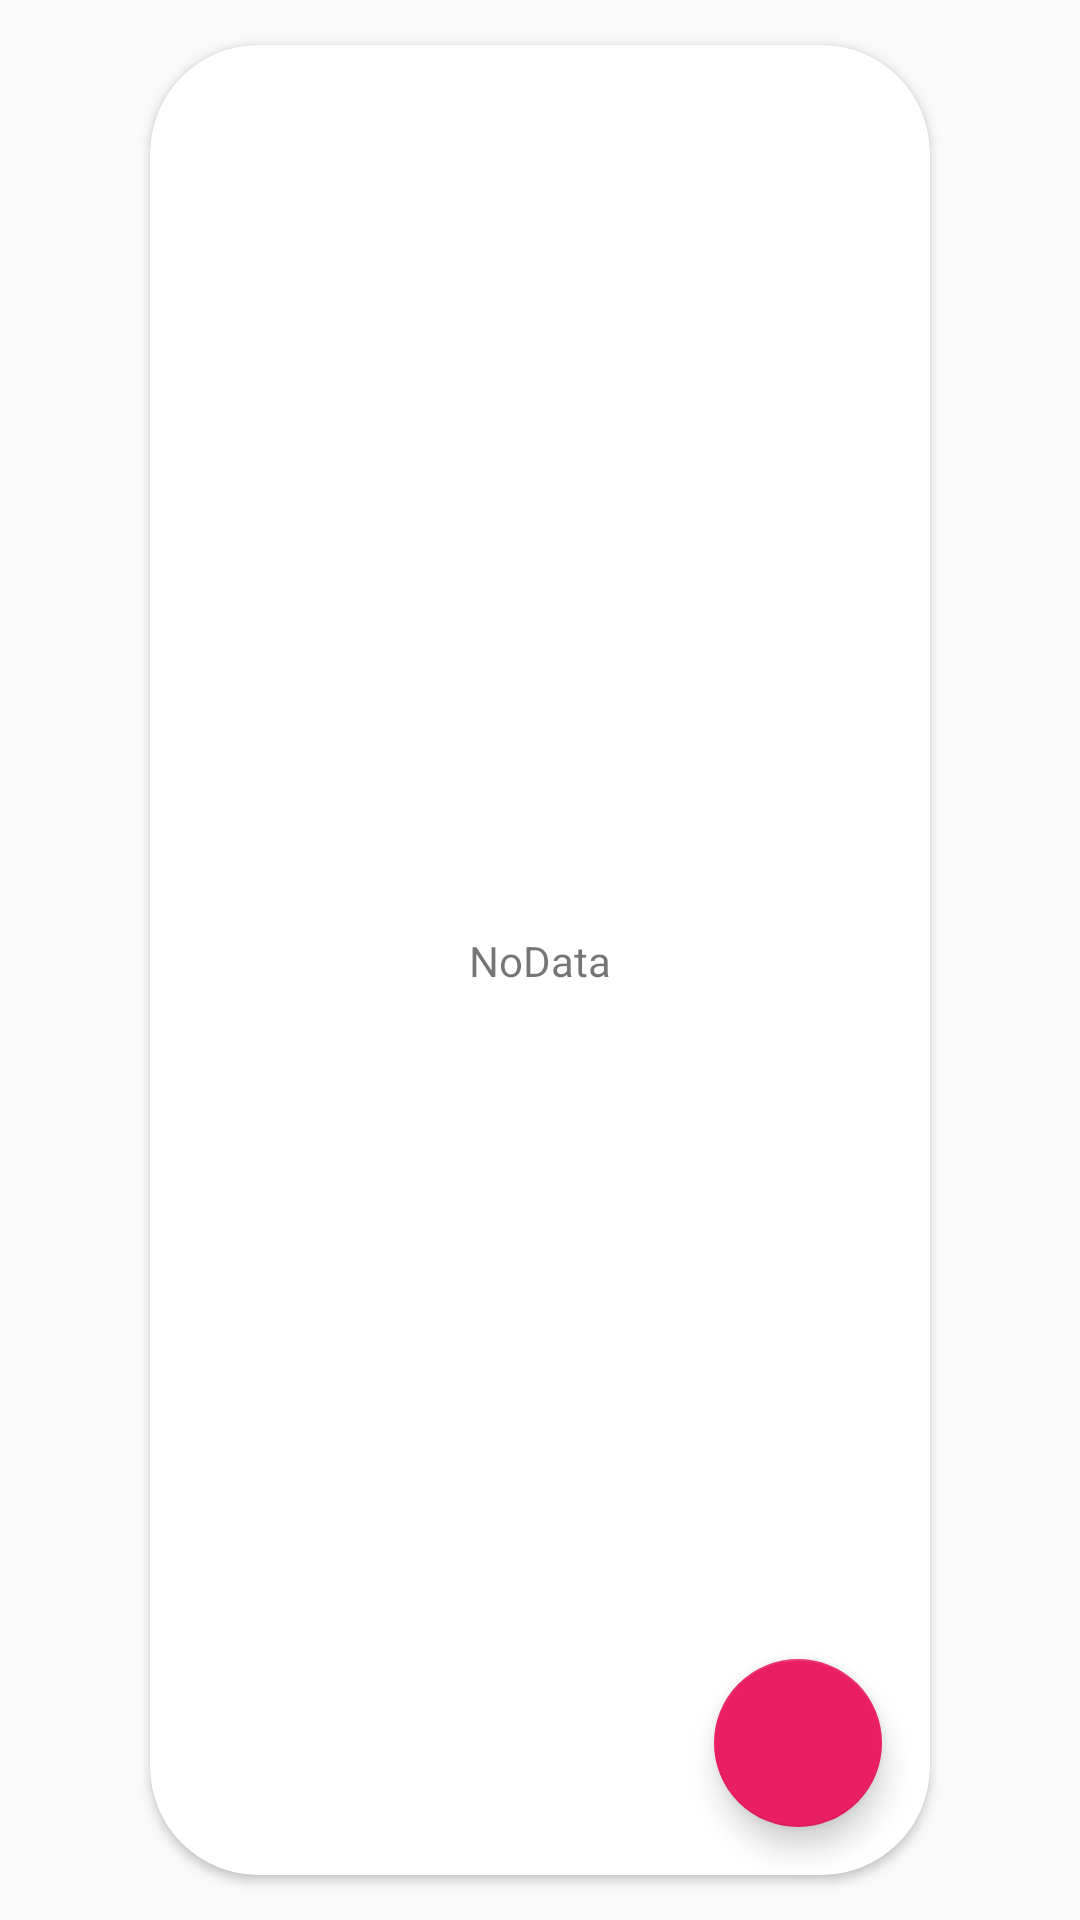

Write the Android layout XML for this screen, with the resource values it uses.
<!-- AndroidManifest.xml: application theme AppTheme -->
<!-- res/layout/fragment_init.xml -->
<?xml version="1.0" encoding="utf-8"?>
<LinearLayout xmlns:android="http://schemas.android.com/apk/res/android"
    xmlns:app="http://schemas.android.com/apk/res-auto"
    xmlns:tools="http://schemas.android.com/tools"
    android:layout_width="match_parent"
    android:layout_height="match_parent"
    android:orientation="vertical">

    <androidx.cardview.widget.CardView
        android:layout_width="match_parent"
        android:layout_height="match_parent"
        android:layout_marginLeft="50dp"
        android:layout_marginRight="50dp"
        android:layout_marginTop="15dp"
        android:layout_marginBottom="15dp"
        app:cardCornerRadius="36dp">


        <androidx.constraintlayout.widget.ConstraintLayout
            android:layout_width="match_parent"
            android:layout_height="match_parent">

            <TextView
                android:layout_width="wrap_content"
                android:layout_height="wrap_content"
                android:text="NoData"
                app:layout_constraintBottom_toBottomOf="parent"
                app:layout_constraintEnd_toEndOf="parent"
                app:layout_constraintStart_toStartOf="parent"
                app:layout_constraintTop_toTopOf="parent" />
        </androidx.constraintlayout.widget.ConstraintLayout>

        <com.google.android.material.floatingactionbutton.FloatingActionButton
            android:id="@+id/btnAdd"
            android:layout_width="wrap_content"
            android:layout_height="wrap_content"
            android:layout_gravity="end|bottom"
            android:layout_margin="16dp"
            android:src="@drawable/ic_baseline_add_24"
            app:backgroundTint="#E91E63" />



    </androidx.cardview.widget.CardView>

</LinearLayout>
<!-- resources referenced by this layout -->
<resources>
  <style name="AppTheme" parent="Theme.AppCompat.Light.NoActionBar">
          <item name="android:windowDrawsSystemBarBackgrounds" tools:ignore="NewApi">true</item>
          <item name="android:statusBarColor" tools:ignore="NewApi">@android:color/transparent</item>
          <item name="android:windowTranslucentStatus">true</item>
          <item name="windowActionBar">false</item>
          <item name="windowNoTitle">true</item>
      </style>
</resources>
